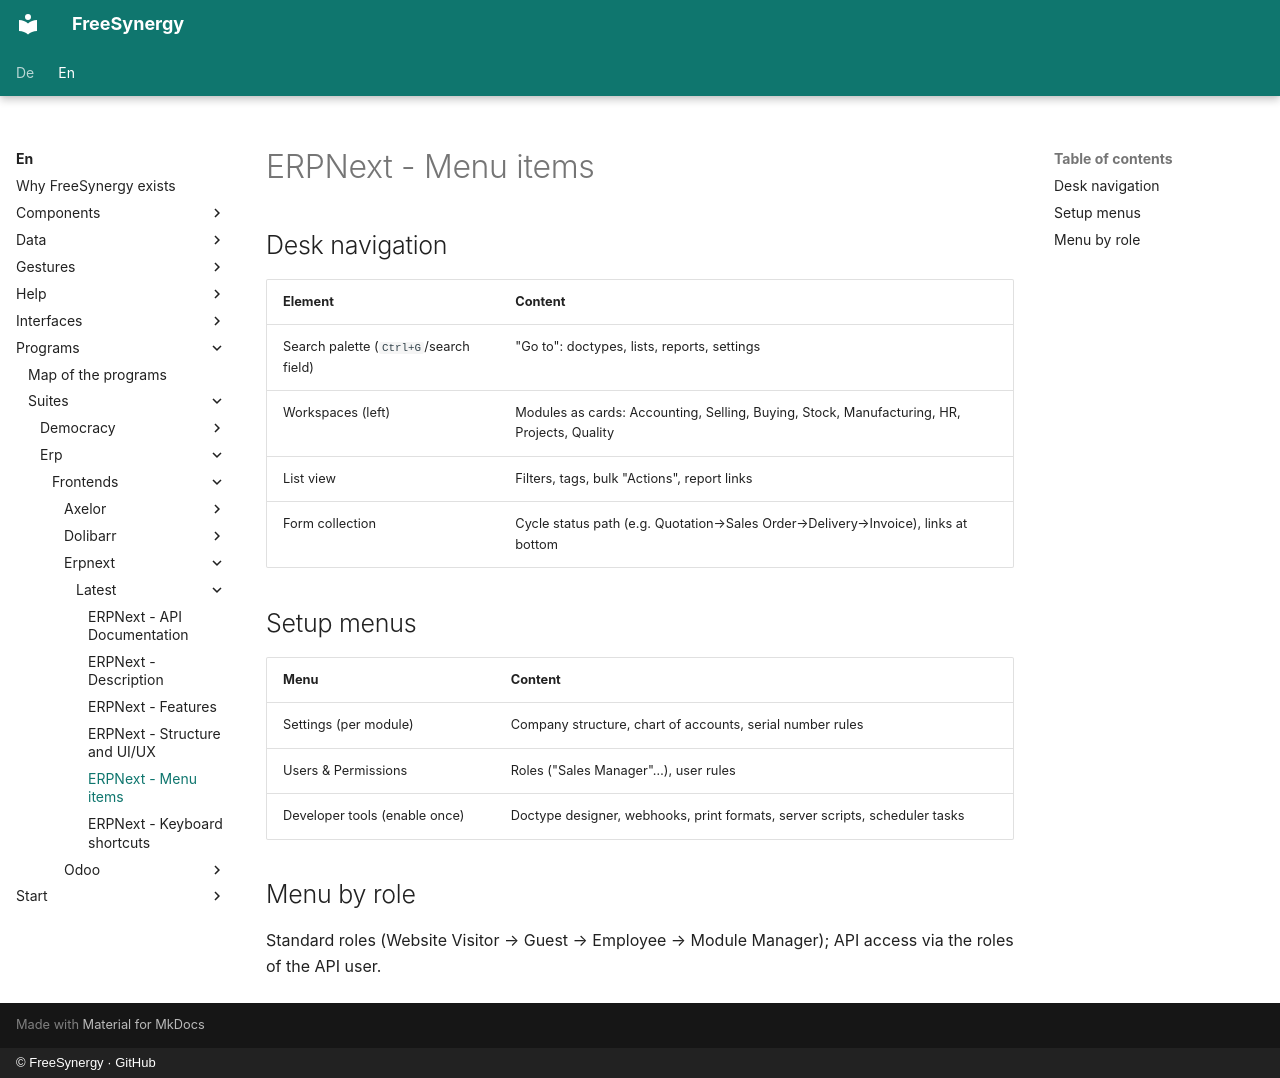

repository: FreeSynergy/fs-documentation · page: en/programs/suites/erp/frontends/erpnext/latest/menus/index.html · generator: mkdocs · copyright: © FreeSynergy · GitHub

# ERPNext - Menu items

## Desk navigation

| Element | Content |
|---------|--------|
| Search palette (`Ctrl+G`/search field) | "Go to": doctypes, lists, reports, settings |
| Workspaces (left) | Modules as cards: Accounting, Selling, Buying, Stock, Manufacturing, HR, Projects, Quality |
| List view | Filters, tags, bulk "Actions", report links |
| Form collection | Cycle status path (e.g. Quotation→Sales Order→Delivery→Invoice), links at bottom |

## Setup menus

| Menu | Content |
|------|--------|
| Settings (per module) | Company structure, chart of accounts, serial number rules |
| Users & Permissions | Roles ("Sales Manager"…), user rules |
| Developer tools (enable once) | Doctype designer, webhooks, print formats, server scripts, scheduler tasks |

## Menu by role

Standard roles (Website Visitor → Guest → Employee → Module Manager); API access via the roles of the API user.
